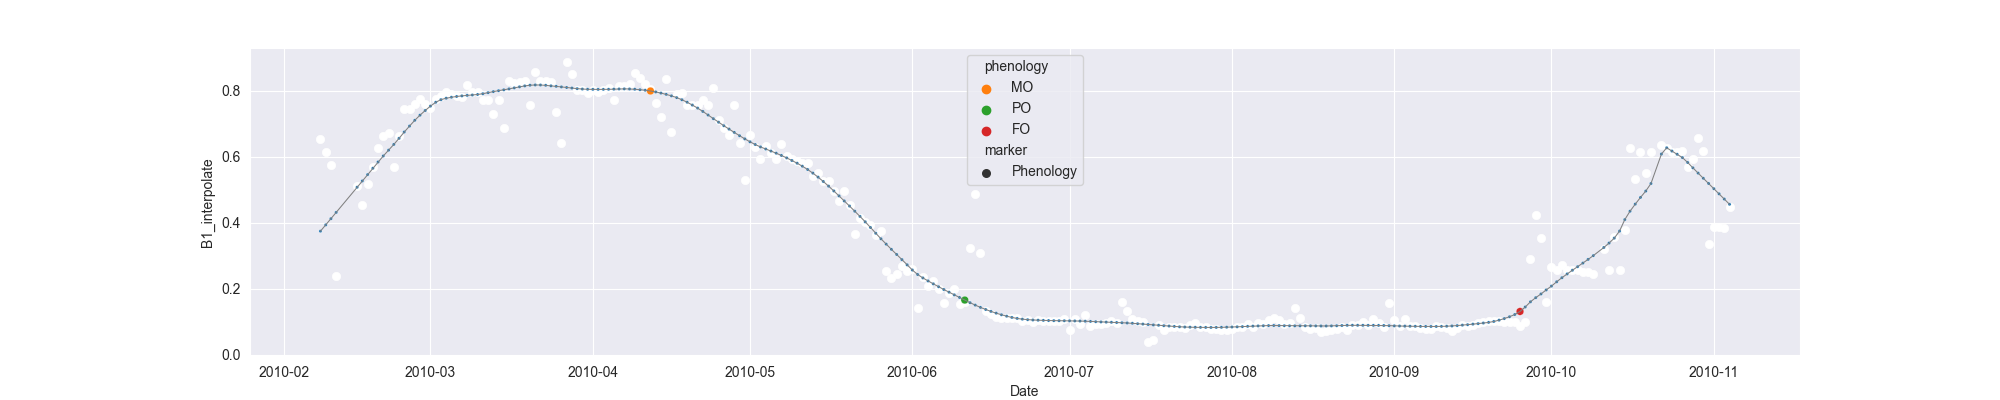

The file beside this chart, header and first rows:
system:time_start, B1, B1_interpolate, B1_phenology
2010-02-08, 0.6548, 0.6548, 
2010-02-09, , 0.6153, 
2010-02-10, 0.5758, 0.5758, 
2010-02-11, 0.2368, 0.2368, 
2010-02-12, , , 
2010-02-13, , , 
2010-02-14, , , 
2010-02-15, , 0.5103, 
2010-02-16, , 0.4535, 
2010-02-17, , 0.5181, 
2010-02-18, , 0.5686, 
2010-02-19, , 0.6257, 
2010-02-20, , 0.6613, 
2010-02-21, 0.6703, 0.6703, 
2010-02-22, 0.5686, 0.5686, 
2010-02-23, , 0.6613, 
2010-02-24, , 0.7451, 
2010-02-25, 0.7451, 0.7451, 
2010-02-26, , 0.7594, 
2010-02-27, 0.7737, 0.7737, 
2010-02-28, , 0.7594, 
2010-03-01, , 0.7468, 
2010-03-02, , 0.7737, 
2010-03-03, , 0.7838, 
2010-03-04, , 0.7951, 
2010-03-05, , 0.7904, 
2010-03-06, , 0.7838, 
2010-03-07, , 0.7815, 
2010-03-08, 0.8183, 0.8183, 
2010-03-09, , 0.7951, 
2010-03-10, , 0.7951, 
2010-03-11, 0.7719, 0.7719, 
2010-03-12, , 0.7719, 
2010-03-13, , 0.7293, 
2010-03-14, , 0.7719, 
2010-03-15, 0.6867, 0.6867, 
2010-03-16, 0.8296, 0.8296, 
2010-03-17, 0.8232, 0.8232, 
2010-03-18, , 0.8262, 
2010-03-19, 0.8293, 0.8293, 
2010-03-20, 0.7568, 0.7568, 
2010-03-21, 0.8568, 0.8568, 
2010-03-22, 0.8296, 0.8296, 
2010-03-23, , 0.8283, 
2010-03-24, 0.8271, 0.8271, 
2010-03-25, , 0.7344, 
2010-03-26, 0.6416, 0.6416, 
2010-03-27, 0.8869, 0.8869, 
2010-03-28, 0.8513, 0.8513, 
2010-03-29, 0.802, 0.802, 
2010-03-30, , 0.802, 
2010-03-31, , 0.7932, 
2010-04-01, , 0.802, 
2010-04-02, , 0.7959, 
2010-04-03, , 0.802, 
2010-04-04, , 0.8094, 
2010-04-05, 0.7727, 0.7727, 
2010-04-06, , 0.813, 
2010-04-07, , 0.813, 
2010-04-08, , 0.8194, 
... 210 more rows
